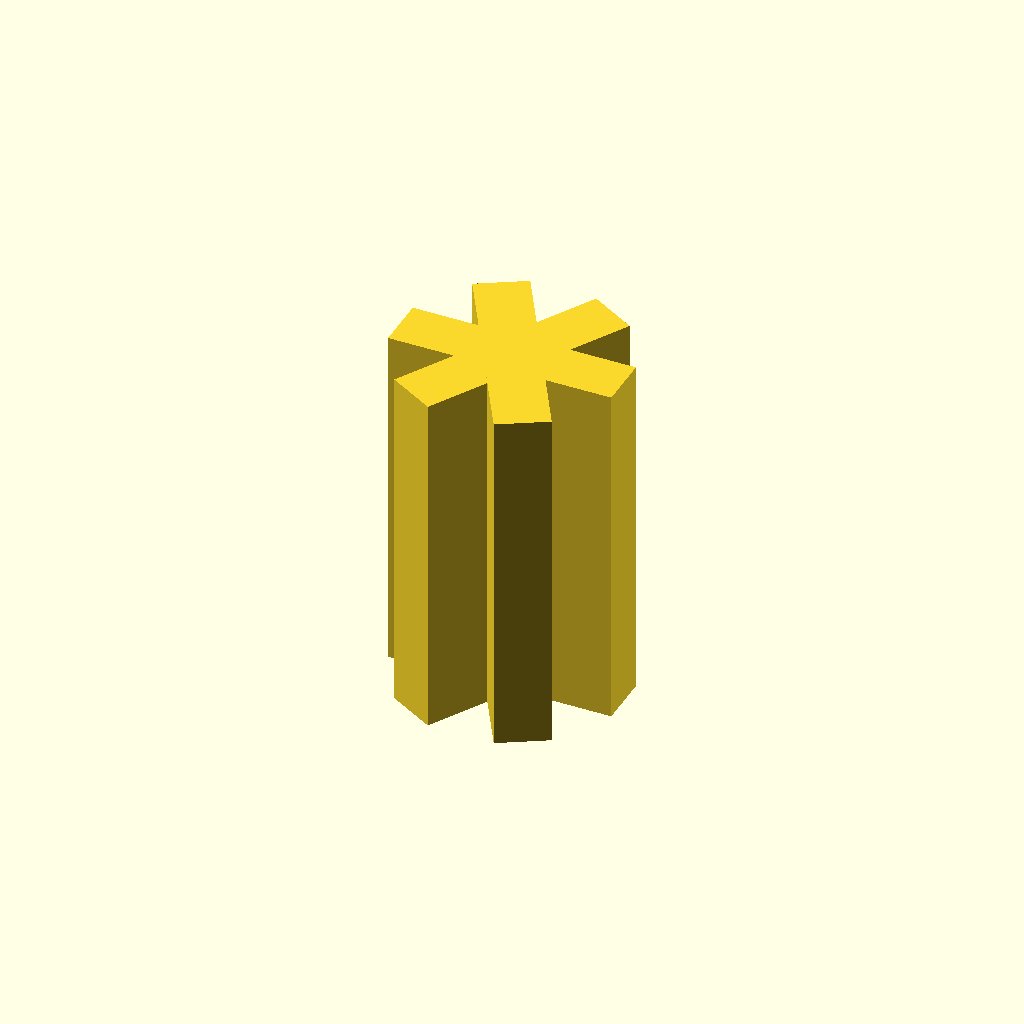
Cell 1 — every parameter at its default value.
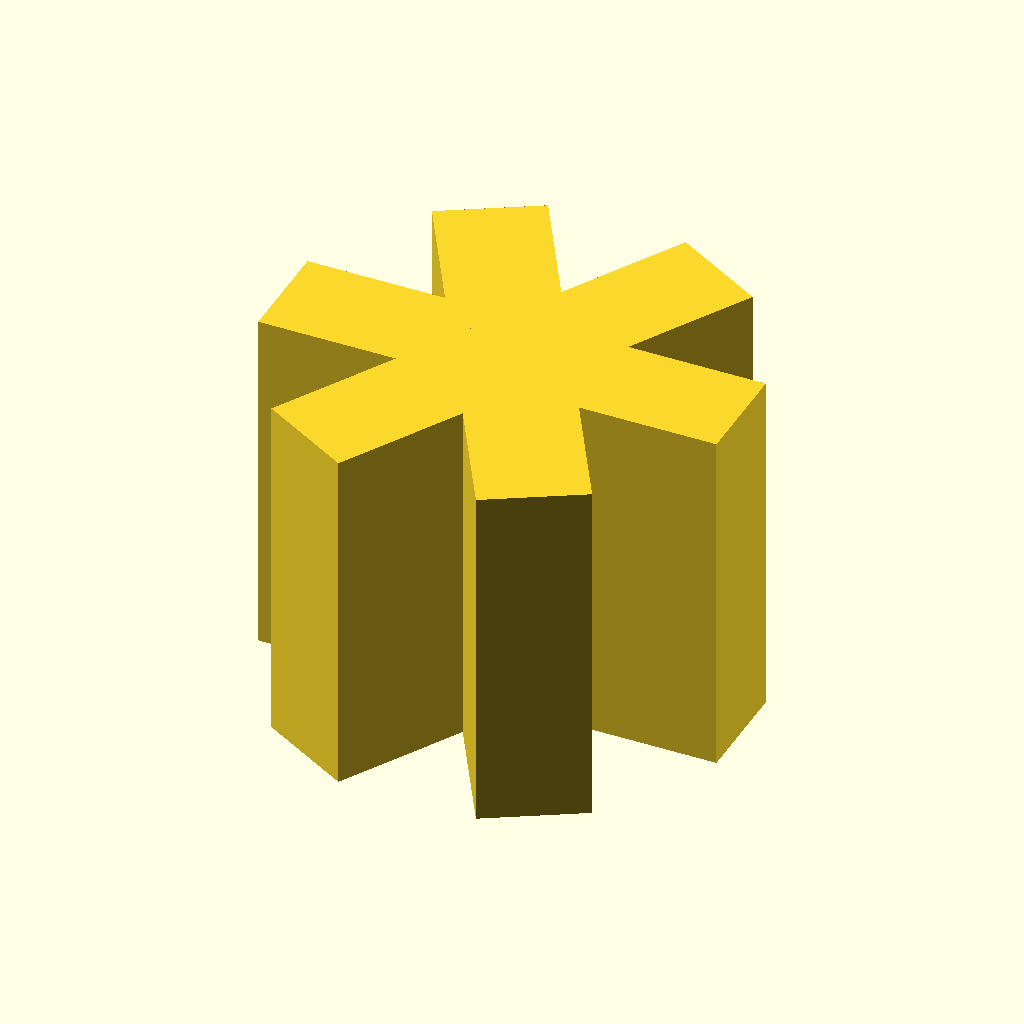
Cell 2 — radial_r set to 4, the other parameters unchanged.
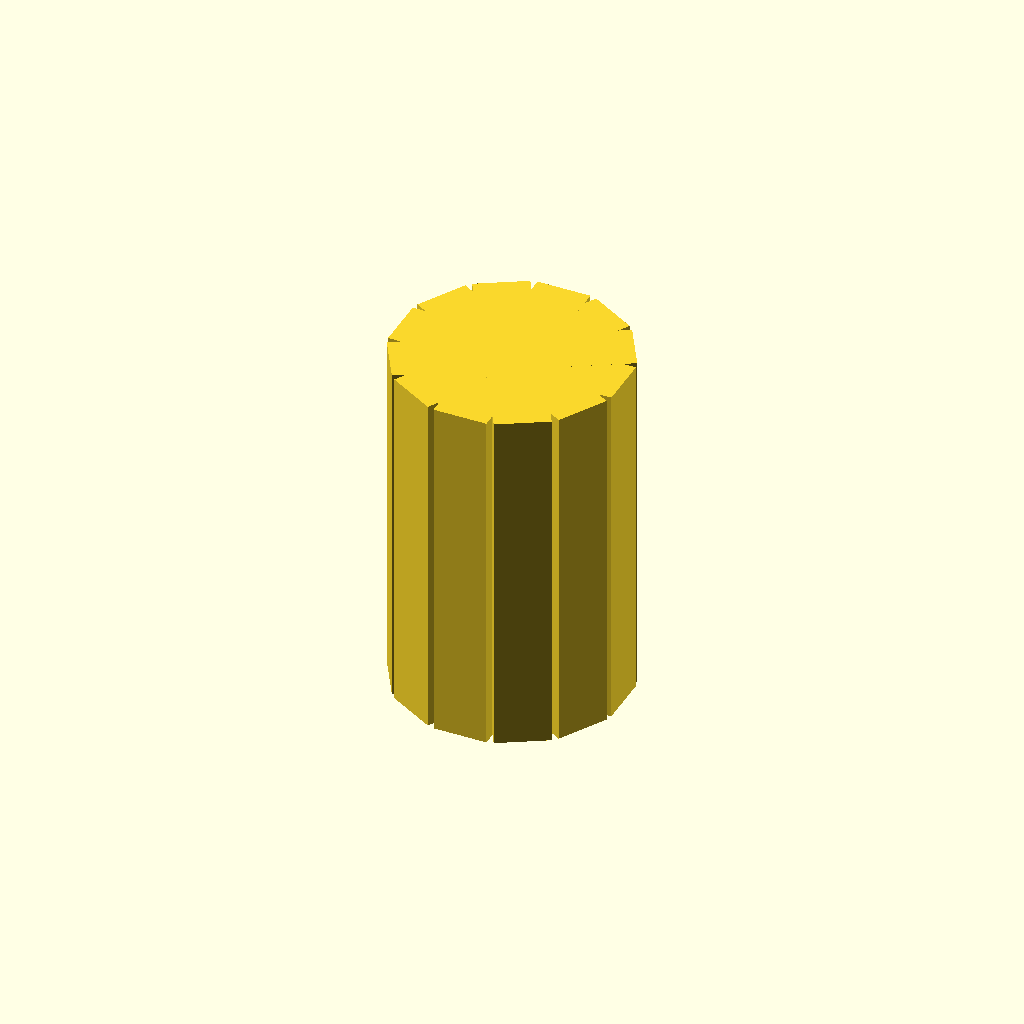
Cell 3: radial_segs = 12 (everything else at default).
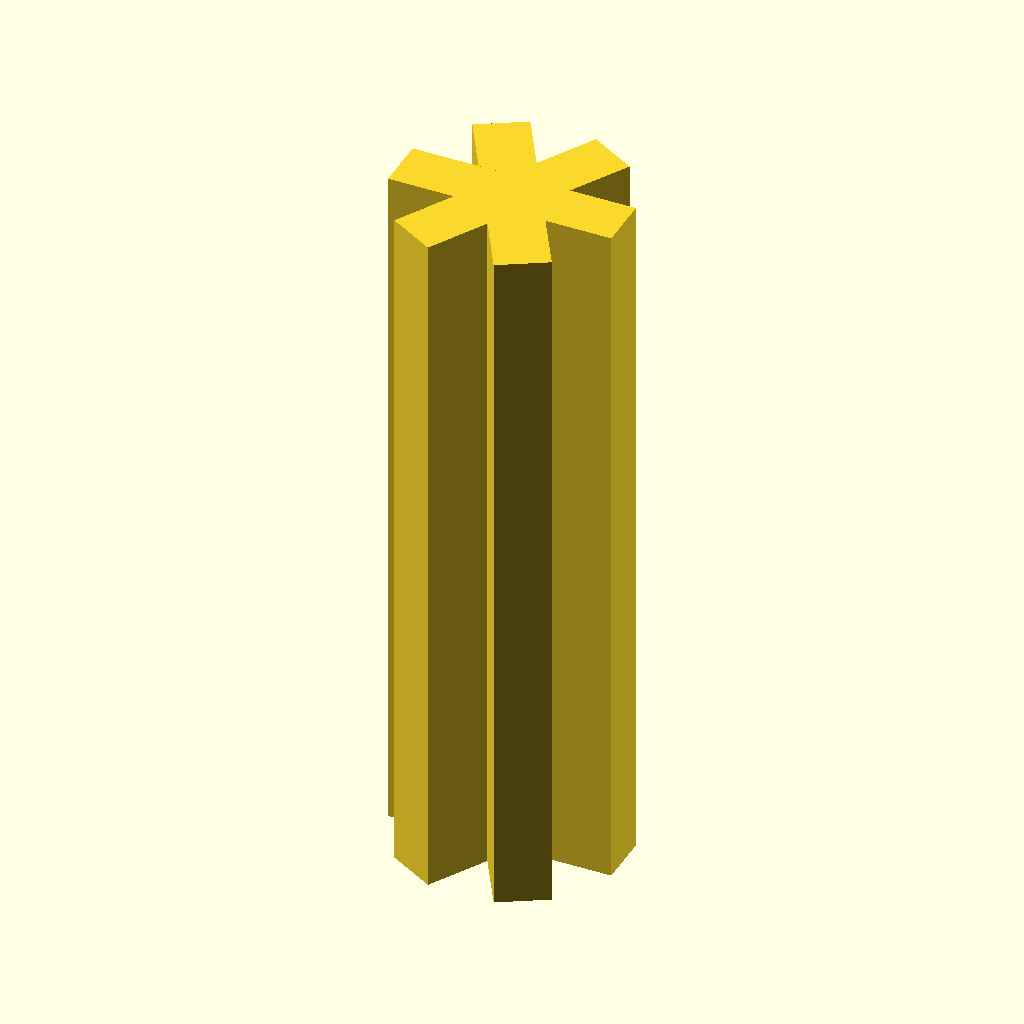
Cell 4: the same model with radial_h = 12.
One fixed orthographic camera (rotation 55°, 0°, 25°; colour scheme Cornfield) for every cell.
The OpenSCAD source (results/nopscadlib/ablations/no_json_ir/scad/radial__C_002RX.scad):
// Radial parameters: [2.0, 0, 6]
radial_r     = 2.0;  // radius to the centers of the radial elements
radial_inner = 0;    // inner radius (0 = solid hub)
radial_rot   = 0;    // rotation in degrees
radial_segs  = 6;    // number of radial segments/elements
radial_h     = 6;    // height

module radial_object(r=radial_r, inner=radial_inner, rot=radial_rot, segs=radial_segs, h=radial_h) {
    eps = 0.01;
    overlap = 1.0;                 // 1–2mm overlap for solid connections
    r2 = max(r, eps);
    inner2 = max(min(inner, r2 - eps), 0);

    // Make the "radial" recognizable: a central hub + distinct repeated spokes around it.
    // Interpret [2.0, 0, 6] as: radius=2.0, rotation offset=0, count=6.
    hub_r = max(inner2 + 0.9, 0.9); // ensure visible hub even when inner=0
    spoke_len = max(1.2, r2);       // extend outward to clearly show radial pattern
    spoke_w = max(0.7, r2 * 0.45);  // chunky, readable spokes

    rotate([0, 0, rot])
    union() {
        // Central hub (solid)
        cylinder(r=hub_r, h=h, center=true, $fn=64);

        // Radial spokes (distinct repeated elements)
        for (i = [0:segs-1]) {
            rotate([0, 0, i * 360 / segs])
                // Place spoke so its inner end overlaps into the hub by 'overlap'
                translate([hub_r + spoke_len/2 - overlap, 0, 0])
                    cube([spoke_len, spoke_w, h], center=true);
        }
    }
}

radial_object();
Customizer parameters (derived from the source; name, type, default, range or options):
radial_r: number, default 2
radial_inner: number, default 0
radial_rot: number, default 0
radial_segs: number, default 6
radial_h: number, default 6
